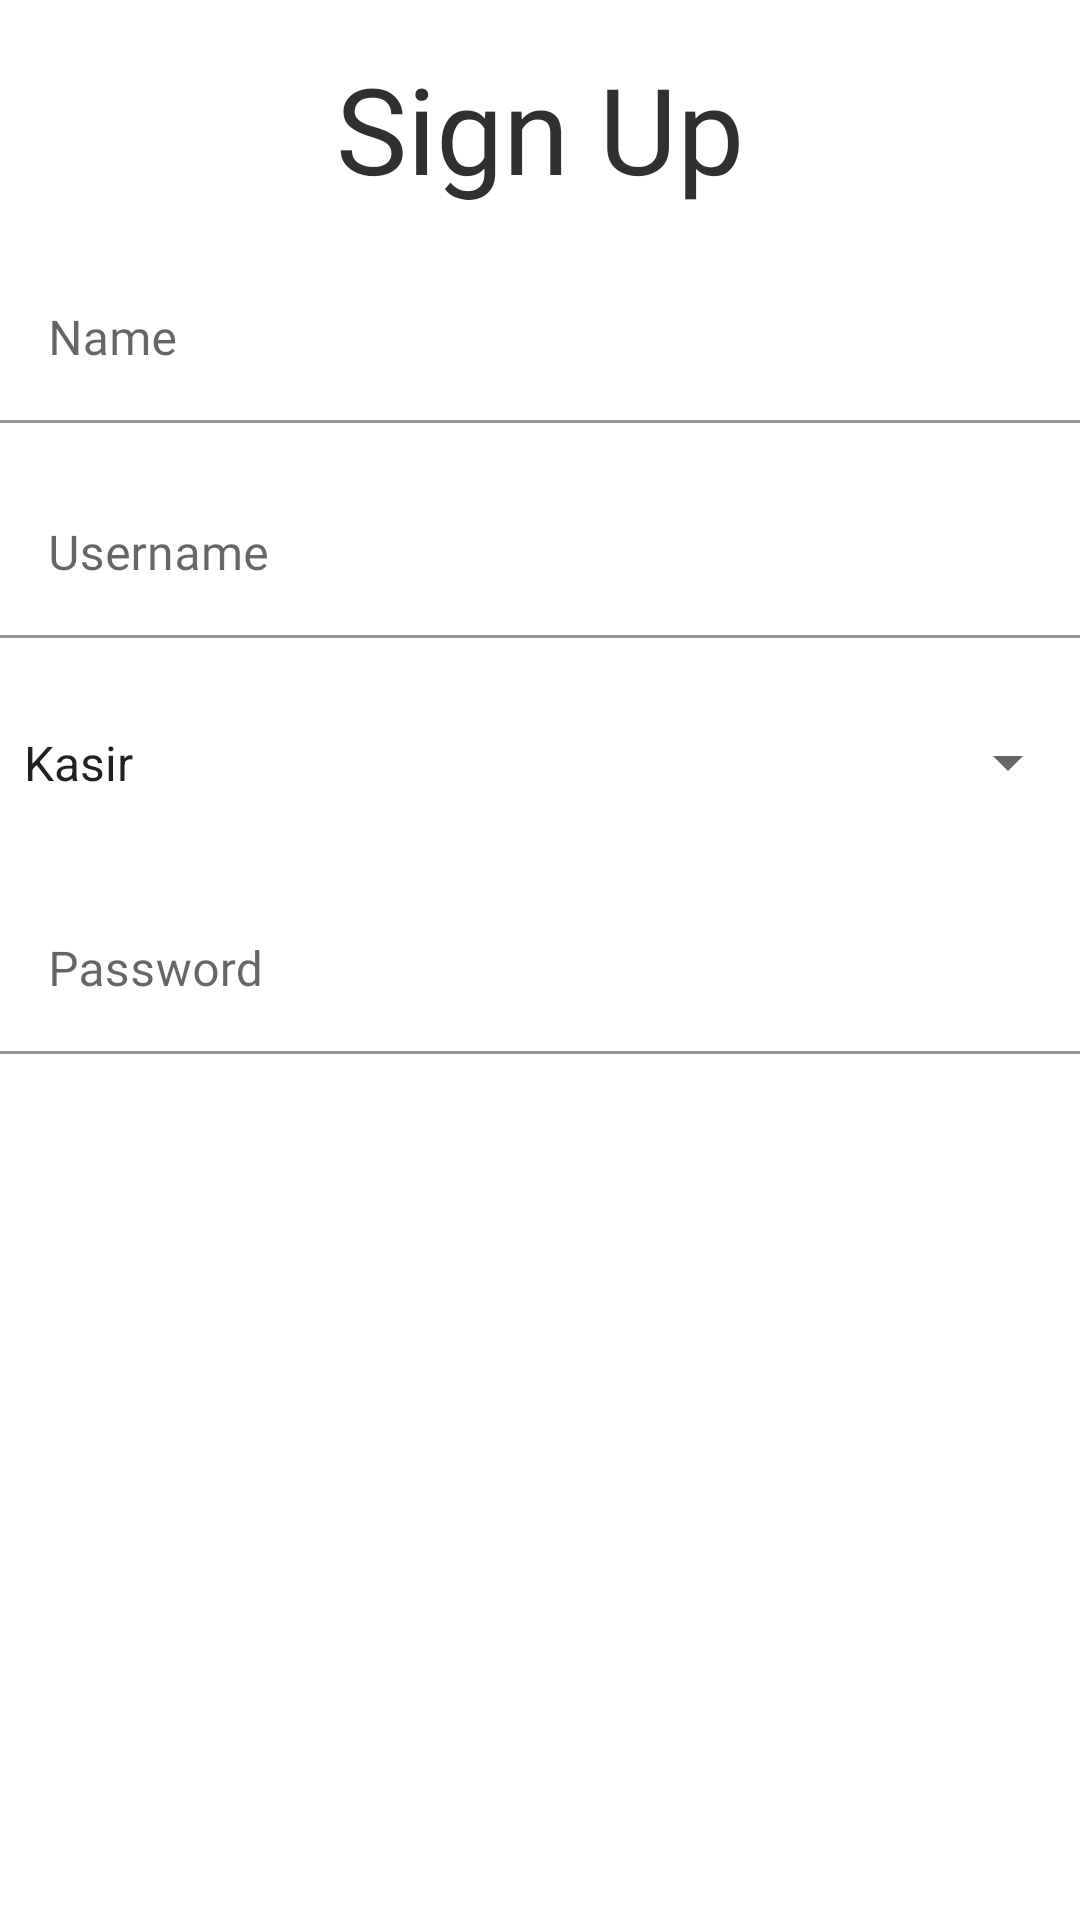

Reconstruct the res/layout file that produces this screen, plus the resources it refers to.
<!-- AndroidManifest.xml: application theme Theme.WikuCafe -->
<!-- res/layout/activity_sign_up.xml -->
<?xml version="1.0" encoding="utf-8"?>
<LinearLayout xmlns:android="http://schemas.android.com/apk/res/android"
    xmlns:app="http://schemas.android.com/apk/res-auto"
    xmlns:tools="http://schemas.android.com/tools"
    android:layout_width="match_parent"
    android:layout_height="match_parent"
    android:orientation="vertical"
    tools:context=".SignUpActivity">


        <TextView
            android:id="@+id/tv_signup_title"
            android:layout_width="wrap_content"
            android:layout_height="wrap_content"
            android:text="Sign Up"
            android:fontFamily="@font/bold"
            android:textColor="@color/blackmid"
            android:gravity="center_vertical"
            android:layout_gravity="center_horizontal"
            android:layout_marginTop="16dp"
            android:textSize="40sp"/>

    <com.google.android.material.textfield.TextInputLayout
        android:id="@+id/edt_name"
        android:layout_width="match_parent"
        android:layout_height="wrap_content"
        android:layout_marginTop="16dp">

        <androidx.appcompat.widget.AppCompatEditText
            android:layout_width="match_parent"
            android:layout_height="wrap_content"
            android:inputType="text"
            android:hint="Name"
            android:fontFamily="@font/regular"
            android:textSize="16sp"
            android:background="@color/white"
            android:imeOptions="actionNext"
            />
    </com.google.android.material.textfield.TextInputLayout>

    <com.google.android.material.textfield.TextInputLayout
        android:id="@+id/edt_username"
        android:layout_width="match_parent"
        android:layout_height="wrap_content"
        android:layout_marginTop="16dp">

        <androidx.appcompat.widget.AppCompatEditText
            android:layout_width="match_parent"
            android:layout_height="wrap_content"
            android:inputType="text"
            android:hint="Username"
            android:textSize="16sp"
            android:fontFamily="@font/regular"
            android:background="@color/white"
            android:imeOptions="actionNext"
            />

    </com.google.android.material.textfield.TextInputLayout>

        <Spinner
            android:id="@+id/edt_role"
            android:layout_width="match_parent"
            android:layout_height="51dp"
            android:layout_marginTop="16dp"
            android:entries="@array/role"
            android:fontFamily="@font/regular"
            android:textColor="@color/blackmid" />

    <com.google.android.material.textfield.TextInputLayout
        android:id="@+id/edt_passwrd"
        android:layout_width="match_parent"
        android:layout_height="wrap_content"
        android:layout_marginTop="16dp">

        <androidx.appcompat.widget.AppCompatEditText
            android:layout_width="match_parent"
            android:layout_height="wrap_content"
            android:inputType="textPassword"
            android:hint="Password"
            android:fontFamily="@font/regular"
            android:textSize="16sp"
            android:background="@color/white"
            />

    </com.google.android.material.textfield.TextInputLayout>

    <Button
        android:id="@+id/btn_signUpRil"
        android:layout_width="@dimen/button_log_sign"
        android:layout_height="wrap_content"
        android:hint="Sign Up"
        android:textColorHint="@color/white"
        android:fontFamily="@font/medium"
        android:layout_gravity="center_horizontal"
        android:layout_marginTop="200dp"
        android:background="@drawable/shape_button_rounded"
        app:backgroundTint="@null"
        />


</LinearLayout>
<!-- resources referenced by this layout -->
<resources>
  <string-array name="role">
          <item>Kasir</item>
          <item>Manager</item>
          <item>Admin</item>
      </string-array>
  <color name="blackmid">#303030</color>
  <color name="white">#FFFFFFFF</color>
  <dimen name="button_log_sign">354dp</dimen>
  <style name="Theme.WikuCafe" parent="Theme.MaterialComponents.DayNight.NoActionBar">
          
          <item name="colorPrimary">@color/primary</item>
          <item name="colorPrimaryVariant">@color/purple_700</item>
          <item name="colorOnPrimary">@color/white</item>
          
          <item name="colorSecondary">@color/teal_200</item>
          <item name="colorSecondaryVariant">@color/teal_700</item>
          <item name="colorOnSecondary">@color/black</item>
          
          <item name="android:statusBarColor" tools:targetApi="1">@color/gray_transparent</item>
          
      </style>
  <color name="primary">#A74A07</color>
  <color name="purple_700">#FF3700B3</color>
  <color name="teal_200">#FF03DAC5</color>
  <color name="teal_700">#FF018786</color>
  <color name="black">#1B1B1B</color>
  <color name="gray_transparent">#AA808080</color>
</resources>
